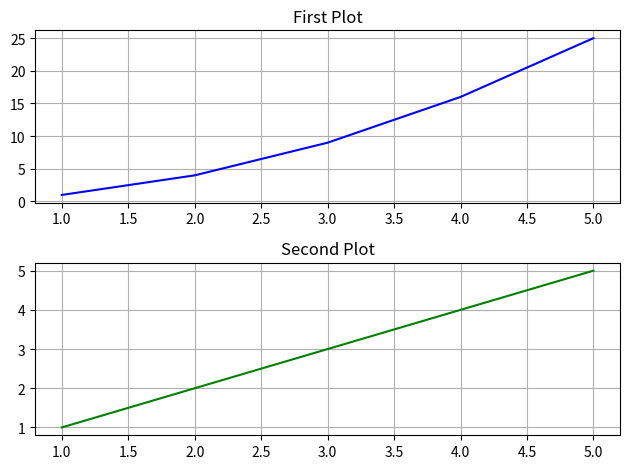

Write Python code to recreate this figure.
import matplotlib.pyplot as plt

# Sample data
x = [1, 2, 3, 4, 5]
y1 = [1, 4, 9, 16, 25]
y2 = [1, 2, 3, 4, 5]

# Create subplots
plt.subplot(2, 1, 1)  # (rows, cols, index)
plt.plot(x, y1, color="blue")
plt.title("First Plot")
plt.grid(True)


plt.subplot(2, 1, 2)
plt.plot(x, y2, color="green")
plt.title("Second Plot")

# Adjust layout and display
plt.tight_layout()
plt.grid(True)

plt.show()
